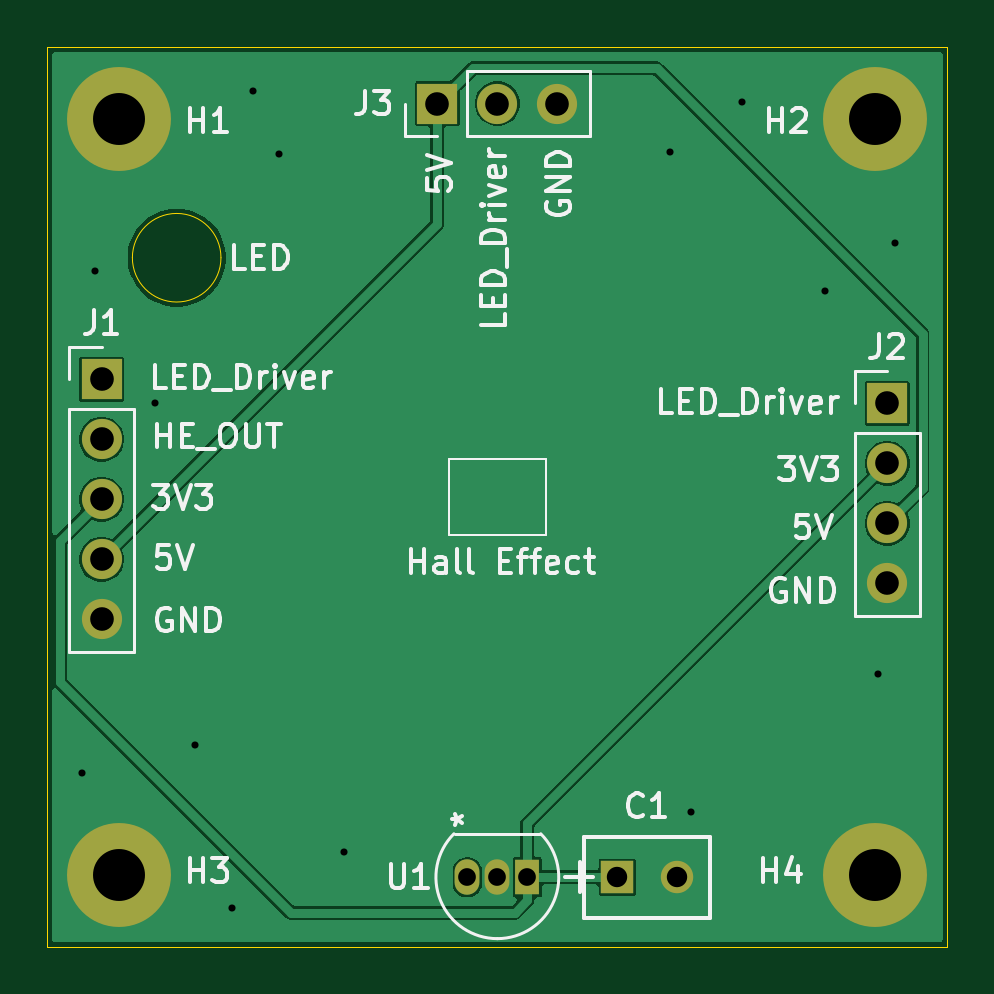
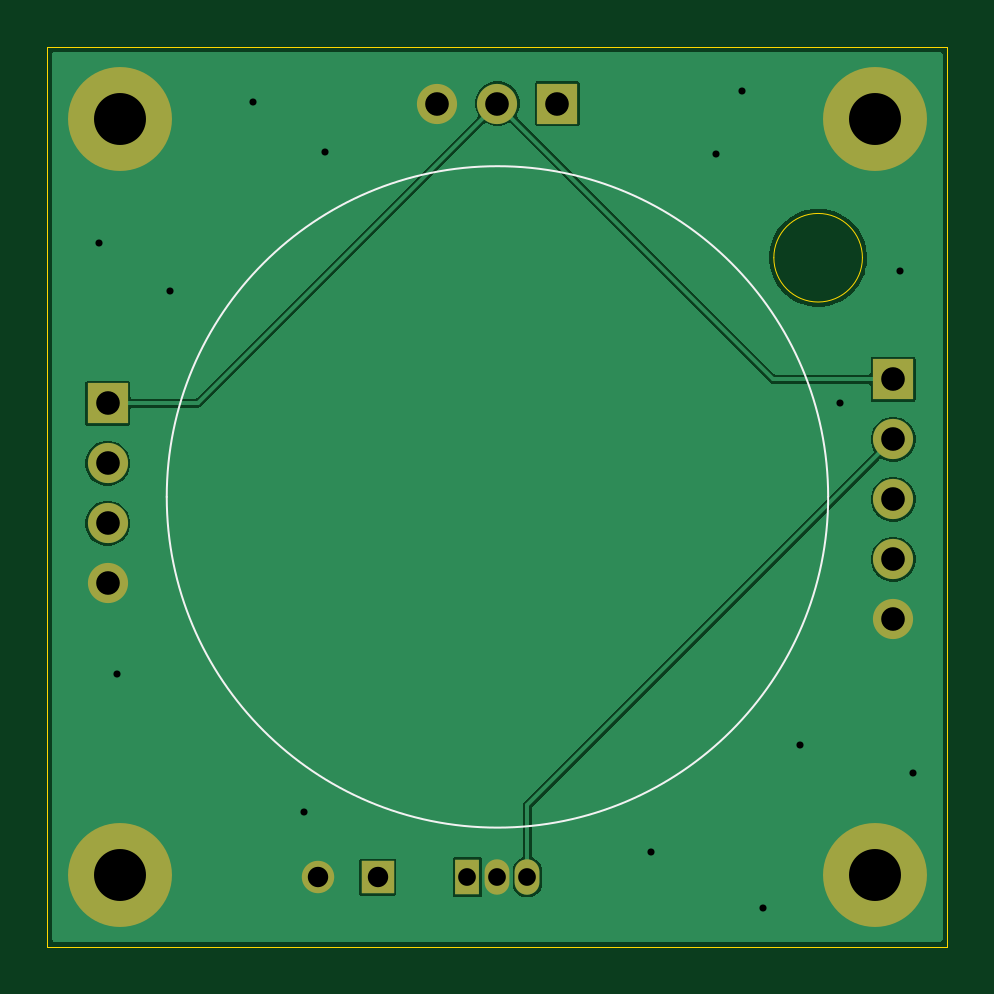
Circuit board: 11 layer files. Board 38.1 x 38.1 mm.
- bottom_copper: Tile_PCB-B_Cu.gbr (22127 bytes)
- bottom_mask: Tile_PCB-B_Mask.gbr (1365 bytes)
- paste: Tile_PCB-B_Paste.gbr (451 bytes)
- bottom_silk: Tile_PCB-B_Silkscreen.gbr (629 bytes)
- outline: Tile_PCB-Edge_Cuts.gbr (759 bytes)
- top_copper: Tile_PCB-F_Cu.gbr (23653 bytes)
- top_mask: Tile_PCB-F_Mask.gbr (1365 bytes)
- paste: Tile_PCB-F_Paste.gbr (451 bytes)
- top_silk: Tile_PCB-F_Silkscreen.gbr (33643 bytes)
- drill: Tile_PCB-NPTH.drl (269 bytes)
- drill: Tile_PCB-PTH.drl (1111 bytes)

=== bottom_copper: Tile_PCB-B_Cu.gbr (22127 bytes, source omitted) ===
=== bottom_mask: Tile_PCB-B_Mask.gbr ===
%TF.GenerationSoftware,KiCad,Pcbnew,9.0.7*%
%TF.CreationDate,2026-03-30T21:50:06-05:00*%
%TF.ProjectId,Tile_PCB,54696c65-5f50-4434-922e-6b696361645f,rev?*%
%TF.SameCoordinates,Original*%
%TF.FileFunction,Soldermask,Bot*%
%TF.FilePolarity,Negative*%
%FSLAX46Y46*%
G04 Gerber Fmt 4.6, Leading zero omitted, Abs format (unit mm)*
G04 Created by KiCad (PCBNEW 9.0.7) date 2026-03-30 21:50:06*
%MOMM*%
%LPD*%
G01*
G04 APERTURE LIST*
%ADD10C,1.700000*%
%ADD11R,1.700000X1.700000*%
%ADD12R,1.050000X1.500000*%
%ADD13O,1.050000X1.500000*%
%ADD14R,1.371600X1.371600*%
%ADD15C,1.371600*%
%ADD16C,4.400000*%
G04 APERTURE END LIST*
D10*
%TO.C,J1*%
X142150000Y-94855000D03*
X142150000Y-92315000D03*
X142150000Y-89775000D03*
X142150000Y-87235000D03*
D11*
X142150000Y-84695000D03*
%TD*%
D12*
%TO.C,U1*%
X160170000Y-105775000D03*
D13*
X158900000Y-105775000D03*
X157630000Y-105775000D03*
%TD*%
D14*
%TO.C,C1*%
X163972900Y-105775000D03*
D15*
X166512900Y-105775000D03*
%TD*%
D11*
%TO.C,J3*%
X156360000Y-73025000D03*
D10*
X158900000Y-73025000D03*
X161440000Y-73025000D03*
%TD*%
D11*
%TO.C,J2*%
X175400000Y-85715000D03*
D10*
X175400000Y-88255000D03*
X175400000Y-90795000D03*
X175400000Y-93335000D03*
%TD*%
D16*
%TO.C,H1*%
X142900000Y-73675000D03*
%TD*%
%TO.C,H3*%
X142900000Y-105675000D03*
%TD*%
%TO.C,H4*%
X174900000Y-105675000D03*
%TD*%
%TO.C,H2*%
X174900000Y-73675000D03*
%TD*%
M02*

=== paste: Tile_PCB-B_Paste.gbr ===
%TF.GenerationSoftware,KiCad,Pcbnew,9.0.7*%
%TF.CreationDate,2026-03-30T21:50:06-05:00*%
%TF.ProjectId,Tile_PCB,54696c65-5f50-4434-922e-6b696361645f,rev?*%
%TF.SameCoordinates,Original*%
%TF.FileFunction,Paste,Bot*%
%TF.FilePolarity,Positive*%
%FSLAX46Y46*%
G04 Gerber Fmt 4.6, Leading zero omitted, Abs format (unit mm)*
G04 Created by KiCad (PCBNEW 9.0.7) date 2026-03-30 21:50:06*
%MOMM*%
%LPD*%
G01*
G04 APERTURE LIST*
G04 APERTURE END LIST*
M02*

=== bottom_silk: Tile_PCB-B_Silkscreen.gbr ===
%TF.GenerationSoftware,KiCad,Pcbnew,9.0.7*%
%TF.CreationDate,2026-03-30T21:50:06-05:00*%
%TF.ProjectId,Tile_PCB,54696c65-5f50-4434-922e-6b696361645f,rev?*%
%TF.SameCoordinates,Original*%
%TF.FileFunction,Legend,Bot*%
%TF.FilePolarity,Positive*%
%FSLAX46Y46*%
G04 Gerber Fmt 4.6, Leading zero omitted, Abs format (unit mm)*
G04 Created by KiCad (PCBNEW 9.0.7) date 2026-03-30 21:50:06*
%MOMM*%
%LPD*%
G01*
G04 APERTURE LIST*
%ADD10C,0.100000*%
G04 APERTURE END LIST*
D10*
X172900000Y-89675000D02*
G75*
G02*
X144900000Y-89675000I-14000000J0D01*
G01*
X144900000Y-89675000D02*
G75*
G02*
X172900000Y-89675000I14000000J0D01*
G01*
M02*

=== outline: Tile_PCB-Edge_Cuts.gbr ===
%TF.GenerationSoftware,KiCad,Pcbnew,9.0.7*%
%TF.CreationDate,2026-03-30T21:50:06-05:00*%
%TF.ProjectId,Tile_PCB,54696c65-5f50-4434-922e-6b696361645f,rev?*%
%TF.SameCoordinates,Original*%
%TF.FileFunction,Profile,NP*%
%FSLAX46Y46*%
G04 Gerber Fmt 4.6, Leading zero omitted, Abs format (unit mm)*
G04 Created by KiCad (PCBNEW 9.0.7) date 2026-03-30 21:50:06*
%MOMM*%
%LPD*%
G01*
G04 APERTURE LIST*
%TA.AperFunction,Profile*%
%ADD10C,0.050000*%
%TD*%
G04 APERTURE END LIST*
D10*
X147200000Y-79550000D02*
G75*
G02*
X143450000Y-79550000I-1875000J0D01*
G01*
X143450000Y-79550000D02*
G75*
G02*
X147200000Y-79550000I1875000J0D01*
G01*
X139850000Y-70625000D02*
X177950000Y-70625000D01*
X177950000Y-108725000D01*
X139850000Y-108725000D01*
X139850000Y-70625000D01*
M02*

=== top_copper: Tile_PCB-F_Cu.gbr (23653 bytes, source omitted) ===
=== top_mask: Tile_PCB-F_Mask.gbr ===
%TF.GenerationSoftware,KiCad,Pcbnew,9.0.7*%
%TF.CreationDate,2026-03-30T21:50:06-05:00*%
%TF.ProjectId,Tile_PCB,54696c65-5f50-4434-922e-6b696361645f,rev?*%
%TF.SameCoordinates,Original*%
%TF.FileFunction,Soldermask,Top*%
%TF.FilePolarity,Negative*%
%FSLAX46Y46*%
G04 Gerber Fmt 4.6, Leading zero omitted, Abs format (unit mm)*
G04 Created by KiCad (PCBNEW 9.0.7) date 2026-03-30 21:50:06*
%MOMM*%
%LPD*%
G01*
G04 APERTURE LIST*
%ADD10C,1.700000*%
%ADD11R,1.700000X1.700000*%
%ADD12R,1.050000X1.500000*%
%ADD13O,1.050000X1.500000*%
%ADD14R,1.371600X1.371600*%
%ADD15C,1.371600*%
%ADD16C,4.400000*%
G04 APERTURE END LIST*
D10*
%TO.C,J1*%
X142150000Y-94855000D03*
X142150000Y-92315000D03*
X142150000Y-89775000D03*
X142150000Y-87235000D03*
D11*
X142150000Y-84695000D03*
%TD*%
D12*
%TO.C,U1*%
X160170000Y-105775000D03*
D13*
X158900000Y-105775000D03*
X157630000Y-105775000D03*
%TD*%
D14*
%TO.C,C1*%
X163972900Y-105775000D03*
D15*
X166512900Y-105775000D03*
%TD*%
D11*
%TO.C,J3*%
X156360000Y-73025000D03*
D10*
X158900000Y-73025000D03*
X161440000Y-73025000D03*
%TD*%
D11*
%TO.C,J2*%
X175400000Y-85715000D03*
D10*
X175400000Y-88255000D03*
X175400000Y-90795000D03*
X175400000Y-93335000D03*
%TD*%
D16*
%TO.C,H1*%
X142900000Y-73675000D03*
%TD*%
%TO.C,H3*%
X142900000Y-105675000D03*
%TD*%
%TO.C,H4*%
X174900000Y-105675000D03*
%TD*%
%TO.C,H2*%
X174900000Y-73675000D03*
%TD*%
M02*

=== paste: Tile_PCB-F_Paste.gbr ===
%TF.GenerationSoftware,KiCad,Pcbnew,9.0.7*%
%TF.CreationDate,2026-03-30T21:50:06-05:00*%
%TF.ProjectId,Tile_PCB,54696c65-5f50-4434-922e-6b696361645f,rev?*%
%TF.SameCoordinates,Original*%
%TF.FileFunction,Paste,Top*%
%TF.FilePolarity,Positive*%
%FSLAX46Y46*%
G04 Gerber Fmt 4.6, Leading zero omitted, Abs format (unit mm)*
G04 Created by KiCad (PCBNEW 9.0.7) date 2026-03-30 21:50:06*
%MOMM*%
%LPD*%
G01*
G04 APERTURE LIST*
G04 APERTURE END LIST*
M02*

=== top_silk: Tile_PCB-F_Silkscreen.gbr (33643 bytes, source omitted) ===
=== drill: Tile_PCB-NPTH.drl ===
M48
; DRILL file {KiCad 9.0.7} date 2026-03-30T21:50:02-0500
; FORMAT={-:-/ absolute / metric / decimal}
; #@! TF.CreationDate,2026-03-30T21:50:02-05:00
; #@! TF.GenerationSoftware,Kicad,Pcbnew,9.0.7
; #@! TF.FileFunction,NonPlated,1,2,NPTH
FMAT,2
METRIC
%
G90
G05
M30

=== drill: Tile_PCB-PTH.drl ===
M48
; DRILL file {KiCad 9.0.7} date 2026-03-30T21:50:02-0500
; FORMAT={-:-/ absolute / metric / decimal}
; #@! TF.CreationDate,2026-03-30T21:50:02-05:00
; #@! TF.GenerationSoftware,Kicad,Pcbnew,9.0.7
; #@! TF.FileFunction,Plated,1,2,PTH
FMAT,2
METRIC
; #@! TA.AperFunction,Plated,PTH,ViaDrill
T1C0.300
; #@! TA.AperFunction,Plated,PTH,ComponentDrill
T2C0.750
; #@! TA.AperFunction,Plated,PTH,ComponentDrill
T3C0.864
; #@! TA.AperFunction,Plated,PTH,ComponentDrill
T4C1.000
; #@! TA.AperFunction,Plated,PTH,ComponentDrill
T5C2.200
%
G90
G05
T1
X141.3Y-101.375
X141.85Y-80.1
X144.4Y-85.7
X146.1Y-100.175
X147.65Y-107.075
X148.55Y-72.475
X149.65Y-75.15
X152.4Y-104.725
X166.2Y-75.075
X167.1Y-103.025
X169.25Y-72.975
X172.75Y-80.975
X175.0Y-97.175
X175.75Y-78.925
T2
X157.63Y-105.775
X158.9Y-105.775
X160.17Y-105.775
T3
X163.973Y-105.775
X166.513Y-105.775
T4
X142.15Y-84.695
X142.15Y-87.235
X142.15Y-89.775
X142.15Y-92.315
X142.15Y-94.855
X156.36Y-73.025
X158.9Y-73.025
X161.44Y-73.025
X175.4Y-85.715
X175.4Y-88.255
X175.4Y-90.795
X175.4Y-93.335
T5
X142.9Y-73.675
X142.9Y-105.675
X174.9Y-73.675
X174.9Y-105.675
M30
